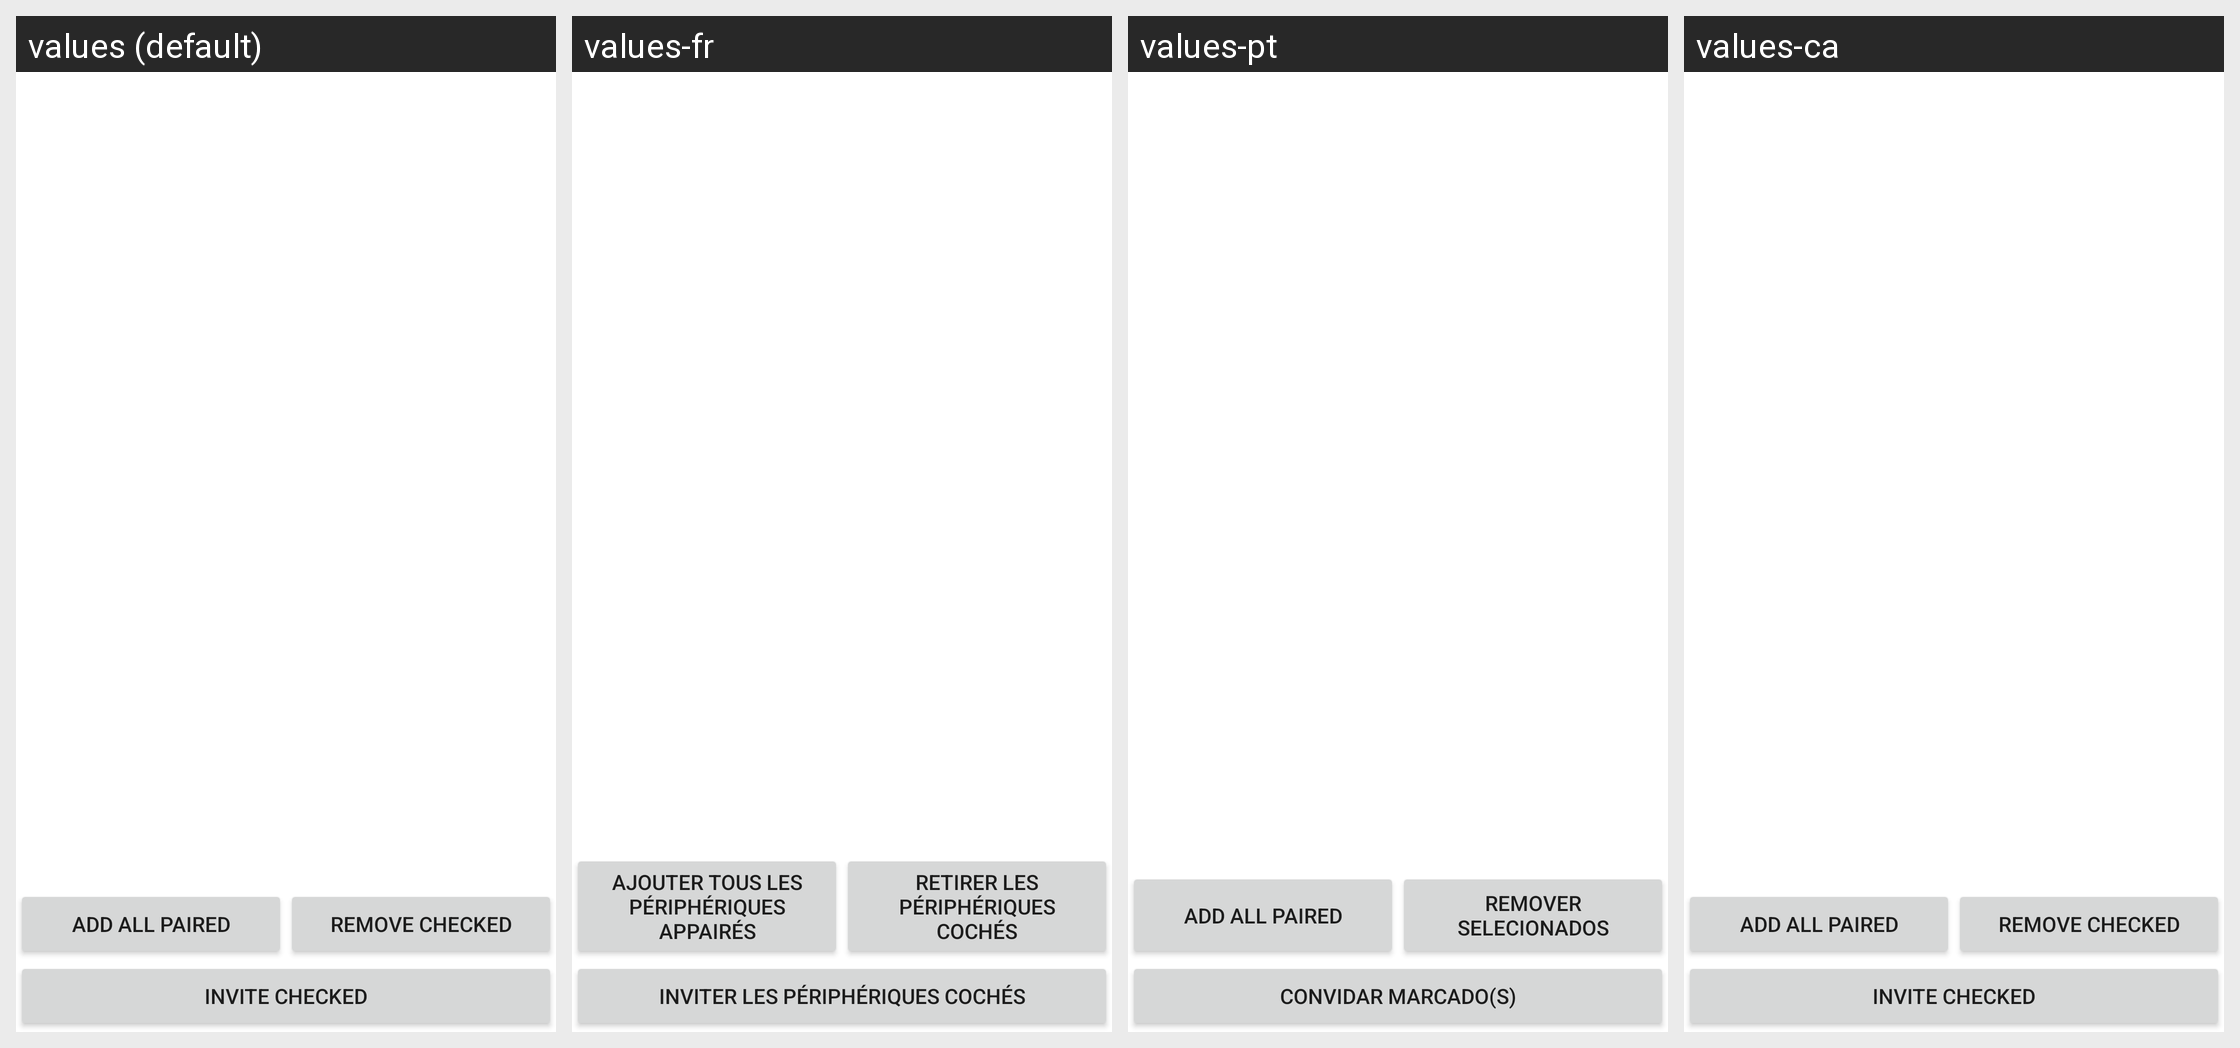

For this localized Android screen grid, give each drawn string resource with its value in every locale shown.
Android screen res/layout/btinviter.xml rendered under 4 locales, left to right: values (default), values-fr, values-pt, values-ca. Device: Nexus 5 (rendered at 1080×1920; each locale shown at half size, 540×960, under a caption strip naming it); theme Theme.MaterialComponents.DayNight.NoActionBar.
Other locales in the repository, not shown: values-cs, values-sk.
Strings drawn on this screen, with the default value and each locale's value (text and hints the layout hard-codes, and strings that could not be matched under every locale, appear in the picture but are not listed):

bt_pick_addall_button
  values: Add all Paired
  values-fr: Ajouter tous les périphériques appairés
  values-pt: Add all Paired  [not translated; the default value is used]
  values-ca: Add all Paired  [not translated; the default value is used]

bt_pick_clear_button
  values: Remove checked
  values-fr: Retirer les périphériques cochés
  values-pt: Remover selecionados
  values-ca: Remove checked  [not translated; the default value is used]

button_invite
  values: Invite checked
  values-fr: Inviter les périphériques cochés
  values-pt: Convidar marcado(s)
  values-ca: Invite checked  [not translated; the default value is used]
